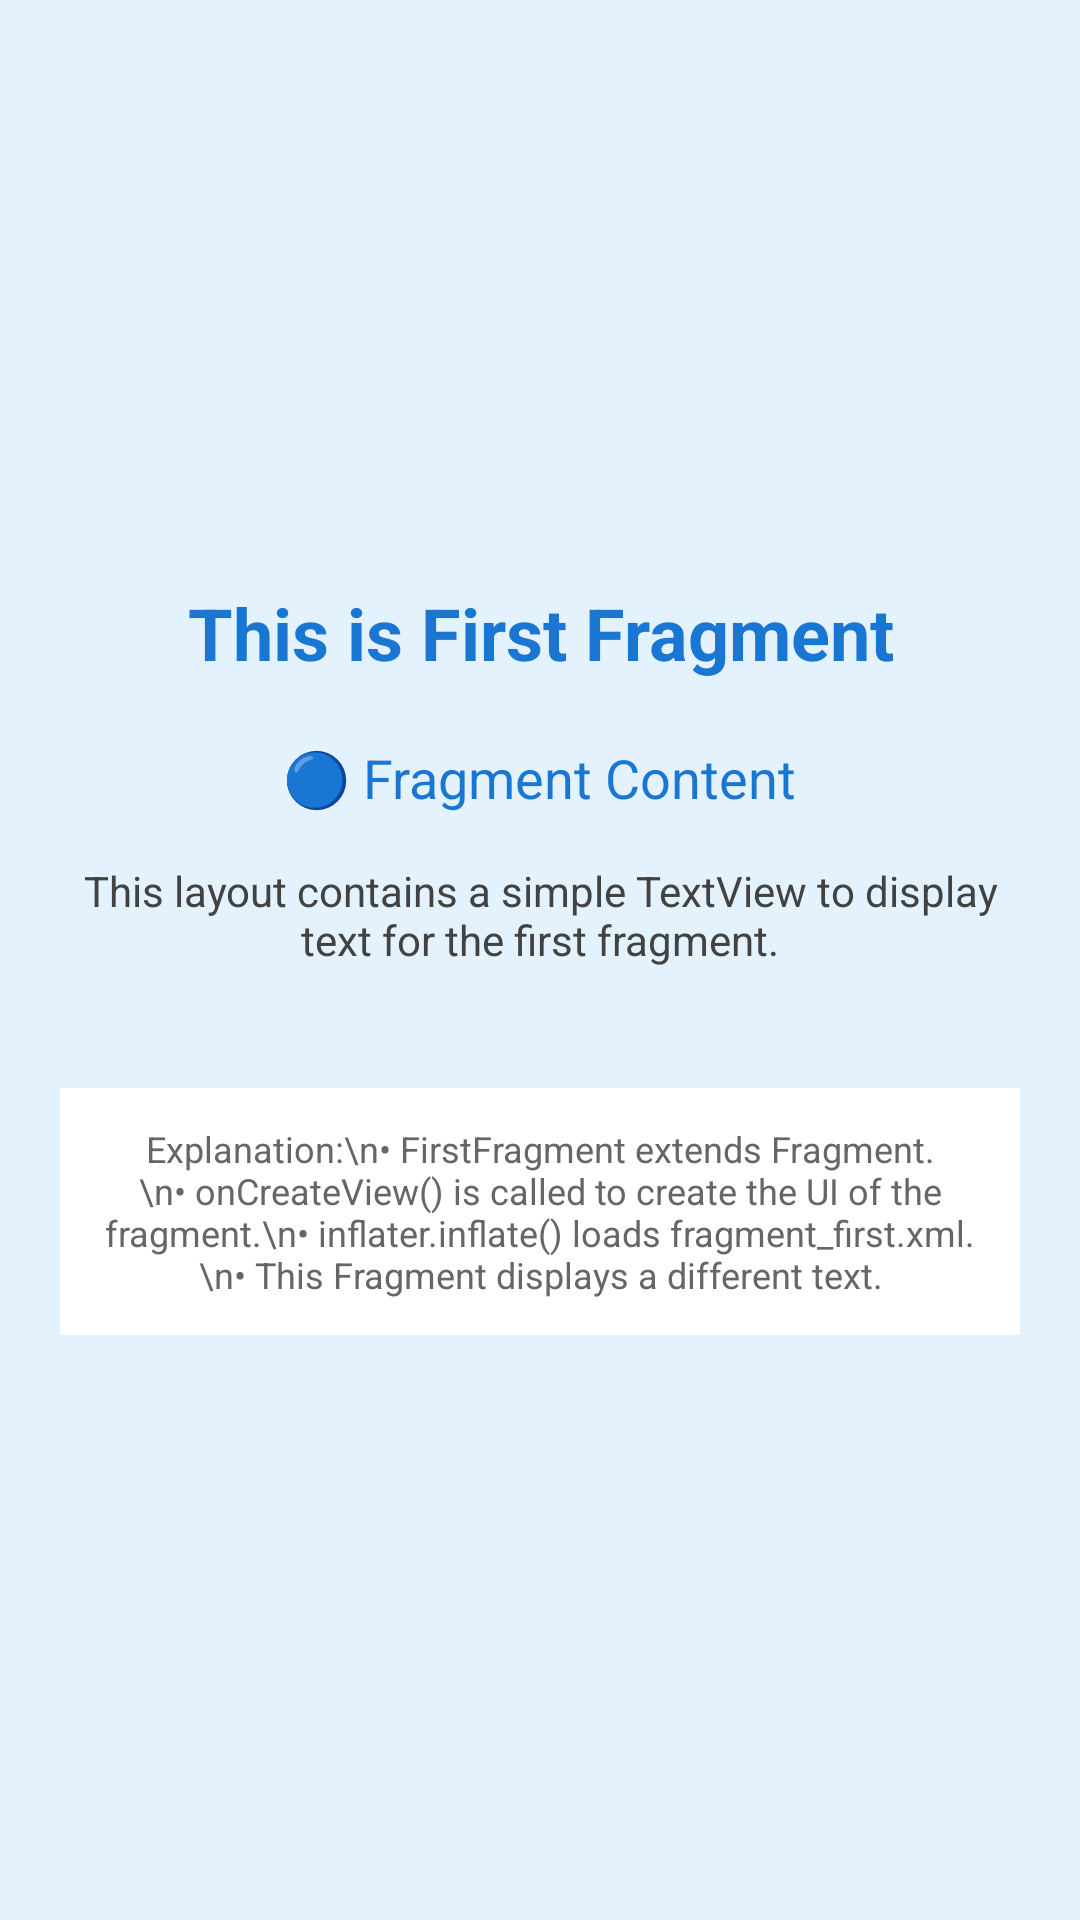

Reconstruct the res/layout file that produces this screen, plus the resources it refers to.
<!-- AndroidManifest.xml: application theme Theme.AndroidCLASS -->
<!-- res/layout/fragment_first.xml -->
<?xml version="1.0" encoding="utf-8"?>
<FrameLayout xmlns:android="http://schemas.android.com/apk/res/android"
    android:layout_width="match_parent"
    android:layout_height="match_parent"
    android:background="#E3F2FD">

    <LinearLayout
        android:layout_width="match_parent"
        android:layout_height="match_parent"
        android:orientation="vertical"
        android:gravity="center"
        android:padding="20dp">

        <TextView
            android:layout_width="wrap_content"
            android:layout_height="wrap_content"
            android:text="This is First Fragment"
            android:textSize="24sp"
            android:textStyle="bold"
            android:textColor="#1976D2"
            android:layout_marginBottom="20dp"
            android:gravity="center" />

        <TextView
            android:layout_width="wrap_content"
            android:layout_height="wrap_content"
            android:text="🔵 Fragment Content"
            android:textSize="18sp"
            android:textColor="#1976D2"
            android:layout_marginBottom="16dp" />

        <TextView
            android:layout_width="wrap_content"
            android:layout_height="wrap_content"
            android:text="This layout contains a simple TextView to display text for the first fragment."
            android:textSize="14sp"
            android:textColor="#424242"
            android:textAlignment="center"
            android:layout_marginBottom="20dp" />

        
        <TextView
            android:layout_width="match_parent"
            android:layout_height="wrap_content"
            android:text="Explanation:\n• FirstFragment extends Fragment.\n• onCreateView() is called to create the UI of the fragment.\n• inflater.inflate() loads fragment_first.xml.\n• This Fragment displays a different text."
            android:textSize="12sp"
            android:textAlignment="center"
            android:textColor="#666666"
            android:background="@android:color/white"
            android:padding="12dp"
            android:layout_marginTop="20dp" />

    </LinearLayout>

</FrameLayout>
<!-- resources referenced by this layout -->
<resources>
  <style name="Theme.AndroidCLASS" parent="Base.Theme.AndroidCLASS" />
  <style name="Base.Theme.AndroidCLASS" parent="Theme.Material3.DayNight.NoActionBar">
          
          
      </style>
</resources>
